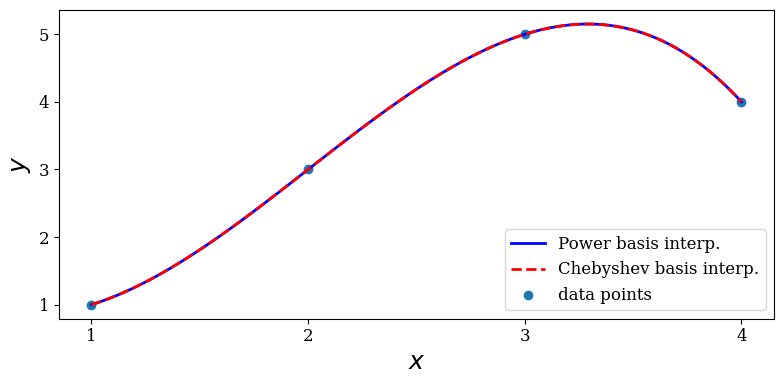
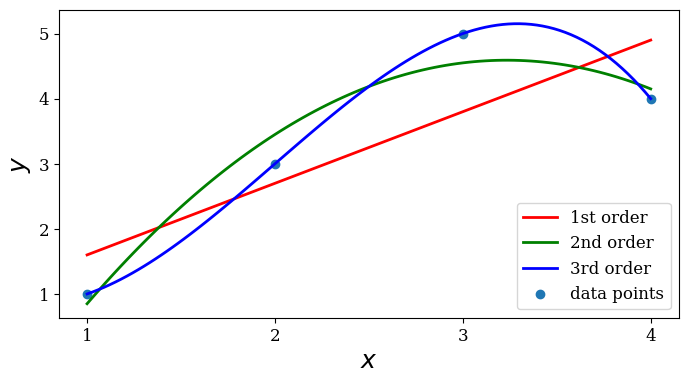
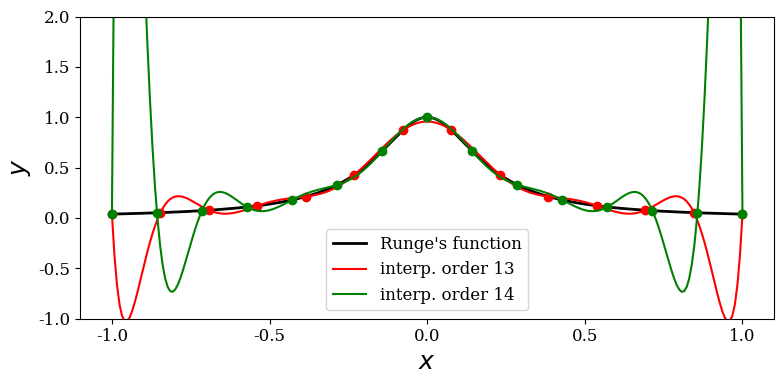
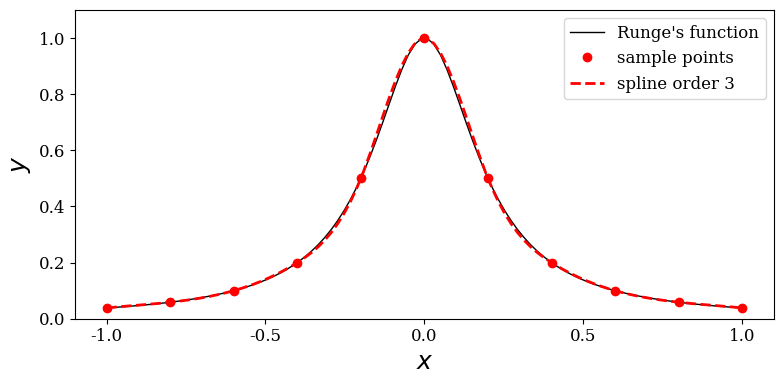
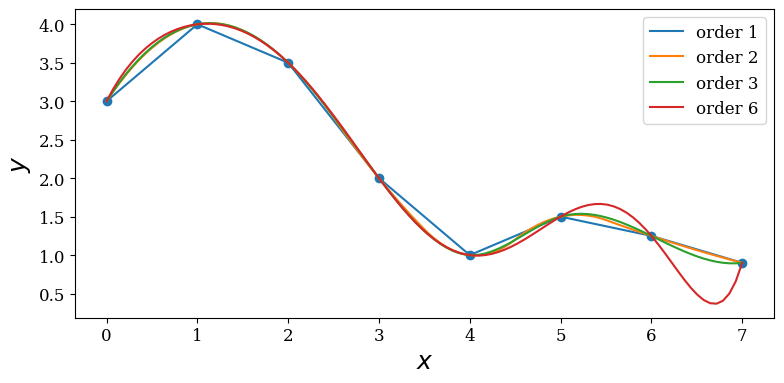

Generate these figures, in order, with matplotlib: (Note: this script raises an exception after producing the figures.)

# coding: utf-8

# # Chapter 7: Interpolation

# [redacted]
# 
# Source code listings for [Numerical Python - A Practical Techniques Approach for Industry](http://www.apress.com/9781484205549) (ISBN 978-1-484205-54-9).
# 
# The source code listings can be downloaded from http://www.apress.com/9781484205549

# In[1]:

get_ipython().magic(u'matplotlib inline')

import matplotlib as mpl
mpl.rcParams["font.family"] = "serif"
mpl.rcParams["font.size"] = "12"


# In[2]:

import numpy as np


# In[3]:

from numpy import polynomial as P


# In[4]:

from scipy import interpolate


# In[5]:

import matplotlib.pyplot as plt


# In[6]:

from scipy import linalg


# # Polynomials

# In[7]:

p1 = P.Polynomial([1,2,3])


# In[8]:

p1


# In[9]:

p2 = P.Polynomial.fromroots([-1, 1])


# In[10]:

p2


# In[11]:

p1.roots()


# In[12]:

p2.roots()


# In[13]:

p1.coef


# In[14]:

p1.domain


# In[15]:

p1.window


# In[16]:

p1([1.5, 2.5, 3.5])


# In[17]:

p1+p2


# In[18]:

p2 / 5


# In[19]:

p1 = P.Polynomial.fromroots([1, 2, 3])


# In[20]:

p1


# In[21]:

p2 = P.Polynomial.fromroots([2])


# In[22]:

p2


# In[23]:

p3 = p1 // p2


# In[24]:

p3


# In[25]:

p3.roots()


# In[26]:

p2


# In[27]:

c1 = P.Chebyshev([1, 2, 3])


# In[28]:

c1


# In[29]:

c1.roots()


# In[30]:

c = P.Chebyshev.fromroots([-1, 1])


# In[31]:

c


# In[32]:

l = P.Legendre.fromroots([-1, 1])


# In[33]:

l


# In[34]:

c([0.5, 1.5, 2.5])


# In[35]:

l([0.5, 1.5, 2.5])


# # Polynomial interpolation

# In[36]:

x = np.array([1, 2, 3, 4])
y = np.array([1, 3, 5, 4])


# In[37]:

deg = len(x) - 1


# In[38]:

A = P.polynomial.polyvander(x, deg)


# In[39]:

c = linalg.solve(A, y)


# In[40]:

c


# In[41]:

f1 = P.Polynomial(c)


# In[42]:

f1(2.5)


# In[43]:

A = P.chebyshev.chebvander(x, deg)


# In[44]:

c = linalg.solve(A, y)


# In[45]:

c


# In[46]:

f2 = P.Chebyshev(c)


# In[47]:

f2(2.5)


# In[48]:

xx = np.linspace(x.min(), x.max(), 100)

fig, ax = plt.subplots(1, 1, figsize=(8, 4))

ax.plot(xx, f1(xx), 'b', lw=2, label='Power basis interp.')
ax.plot(xx, f2(xx), 'r--', lw=2, label='Chebyshev basis interp.')
ax.scatter(x, y, label='data points')

ax.legend(loc=4)
ax.set_xticks(x)
ax.set_ylabel(r"$y$", fontsize=18)
ax.set_xlabel(r"$x$", fontsize=18)

fig.tight_layout()
fig.savefig('ch7-polynomial-interpolation.pdf');


# In[49]:

f1b = P.Polynomial.fit(x, y, deg)


# In[50]:

f1b


# In[51]:

f2b = P.Chebyshev.fit(x, y, deg)


# In[52]:

f2b


# In[53]:

np.linalg.cond(P.chebyshev.chebvander(x, deg))


# In[54]:

np.linalg.cond(P.chebyshev.chebvander((2*x-5)/3.0, deg))


# In[55]:

(2 * x - 5)/3.0


# In[56]:

f1 = P.Polynomial.fit(x, y, 1)
f2 = P.Polynomial.fit(x, y, 2)
f3 = P.Polynomial.fit(x, y, 3)


# In[57]:

xx = np.linspace(x.min(), x.max(), 100)

fig, ax = plt.subplots(1, 1, figsize=(8, 4))

ax.plot(xx, f1(xx), 'r', lw=2, label='1st order')
ax.plot(xx, f2(xx), 'g', lw=2, label='2nd order')
ax.plot(xx, f3(xx), 'b', lw=2, label='3rd order')
ax.scatter(x, y, label='data points')

ax.legend(loc=4)
ax.set_xticks(x)
ax.set_ylabel(r"$y$", fontsize=18)
ax.set_xlabel(r"$x$", fontsize=18);


# ## Runge problem

# In[58]:

def runge(x):
    return 1/(1 + 25 * x**2)


# In[59]:

def runge_interpolate(n):
    x = np.linspace(-1, 1, n+1)
    p = P.Polynomial.fit(x, runge(x), deg=n)
    return x, p


# In[60]:

xx = np.linspace(-1, 1, 250)


# In[61]:

fig, ax = plt.subplots(1, 1, figsize=(8, 4))

ax.plot(xx, runge(xx), 'k', lw=2, label="Runge's function")

n = 13
x, p = runge_interpolate(n)
ax.plot(x, runge(x), 'ro')
ax.plot(xx, p(xx), 'r', label='interp. order %d' % n)

n = 14
x, p = runge_interpolate(n)
ax.plot(x, runge(x), 'go')
ax.plot(xx, p(xx), 'g', label='interp. order %d' % n)

ax.legend(loc=8)
ax.set_xlim(-1.1, 1.1)
ax.set_ylim(-1, 2)
ax.set_xticks([-1, -0.5, 0, 0.5, 1])
ax.set_ylabel(r"$y$", fontsize=18)
ax.set_xlabel(r"$x$", fontsize=18)

fig.tight_layout()
fig.savefig('ch7-polynomial-interpolation-runge.pdf');


# # Spline interpolation

# In[62]:

x = np.linspace(-1, 1, 11)


# In[63]:

y = runge(x)


# In[64]:

f = interpolate.interp1d(x, y, kind=3)


# In[65]:

xx = np.linspace(-1, 1, 100)


# In[66]:

fig, ax = plt.subplots(figsize=(8, 4))

ax.plot(xx, runge(xx), 'k', lw=1, label="Runge's function")
ax.plot(x, y, 'ro', label='sample points')
ax.plot(xx, f(xx), 'r--', lw=2, label='spline order 3')

ax.legend()
ax.set_ylim(0, 1.1)
ax.set_xticks([-1, -0.5, 0, 0.5, 1])
ax.set_ylabel(r"$y$", fontsize=18)
ax.set_xlabel(r"$x$", fontsize=18)

fig.tight_layout()
fig.savefig('ch7-spline-interpolation-runge.pdf');


# In[67]:

x = np.array([0, 1, 2, 3, 4, 5, 6, 7])


# In[68]:

y = np.array([3, 4, 3.5, 2, 1, 1.5, 1.25, 0.9])


# In[69]:

xx = np.linspace(x.min(), x.max(), 100)


# In[70]:

fig, ax = plt.subplots(figsize=(8, 4))

ax.scatter(x, y)

for n in [1, 2, 3, 6]:
    f = interpolate.interp1d(x, y, kind=n)
    ax.plot(xx, f(xx), label='order %d' % n)

ax.legend()
ax.set_ylabel(r"$y$", fontsize=18)
ax.set_xlabel(r"$x$", fontsize=18)

fig.tight_layout()
fig.savefig('ch7-spline-interpolation-orders.pdf');


# # Multivariate interpolation

# ### Regular grid

# In[71]:

x = y = np.linspace(-2, 2, 10)


# In[72]:

def f(x, y):
    return np.exp(-(x + .5)**2 - 2*(y + .5)**2) - np.exp(-(x - .5)**2 - 2*(y - .5)**2)


# In[73]:

X, Y = np.meshgrid(x, y)


# In[74]:

# simulate noisy data at fixed grid points X, Y
Z = f(X, Y) + 0.05 * np.random.randn(*X.shape)


# In[75]:

f_interp = interpolate.interp2d(x, y, Z, kind='cubic')


# In[76]:

xx = yy = np.linspace(x.min(), x.max(), 100)


# In[77]:

ZZi = f_interp(xx, yy)


# In[78]:

XX, YY = np.meshgrid(xx, yy)


# In[79]:

fig, axes = plt.subplots(1, 2, figsize=(12, 5))

c = axes[0].contourf(XX, YY, f(XX, YY), 15, cmap=plt.cm.RdBu)
axes[0].set_xlabel(r"$x$", fontsize=20)
axes[0].set_ylabel(r"$y$", fontsize=20)
axes[0].set_title("exact / high sampling")
cb = fig.colorbar(c, ax=axes[0])
cb.set_label(r"$z$", fontsize=20)

c = axes[1].contourf(XX, YY, ZZi, 15, cmap=plt.cm.RdBu)
axes[1].set_ylim(-2.1, 2.1)
axes[1].set_xlim(-2.1, 2.1)
axes[1].set_xlabel(r"$x$", fontsize=20)
axes[1].set_ylabel(r"$y$", fontsize=20)
axes[1].scatter(X, Y, marker='x', color='k')
axes[1].set_title("interpolation of noisy data / low sampling")
cb = fig.colorbar(c, ax=axes[1])
cb.set_label(r"$z$", fontsize=20)

fig.tight_layout()
fig.savefig('ch7-multivariate-interpolation-regular-grid.pdf')


# In[80]:

fig, ax = plt.subplots(1, 1, figsize=(6, 5))

c = ax.contourf(XX, YY, ZZi, 15, cmap=plt.cm.RdBu)
ax.set_ylim(-2.1, 2.1)
ax.set_xlim(-2.1, 2.1)
ax.set_xlabel(r"$x$", fontsize=20)
ax.set_ylabel(r"$y$", fontsize=20)
ax.scatter(X, Y, marker='x', color='k')
cb = fig.colorbar(c, ax=ax)
cb.set_label(r"$z$", fontsize=20)

fig.tight_layout()
#fig.savefig('ch7-multivariate-interpolation-regular-grid.pdf')


# ### Irregular grid

# In[81]:

np.random.seed(115925231)


# In[82]:

x = y = np.linspace(-1, 1, 100)


# In[83]:

X, Y = np.meshgrid(x, y)


# In[84]:

def f(x, y):
    return np.exp(-x**2 - y**2) * np.cos(4*x) * np.sin(6*y)


# In[85]:

Z = f(X, Y)


# In[86]:

N = 500


# In[87]:

xdata = np.random.uniform(-1, 1, N)


# In[88]:

ydata = np.random.uniform(-1, 1, N)


# In[89]:

zdata = f(xdata, ydata)


# In[90]:

fig, ax = plt.subplots(figsize=(8, 6))
c = ax.contourf(X, Y, Z, 15, cmap=plt.cm.RdBu);
ax.scatter(xdata, ydata, marker='.')
ax.set_ylim(-1,1)
ax.set_xlim(-1,1)
ax.set_xlabel(r"$x$", fontsize=20)
ax.set_ylabel(r"$y$", fontsize=20)

cb = fig.colorbar(c, ax=ax)
cb.set_label(r"$z$", fontsize=20)

fig.tight_layout()
fig.savefig('ch7-multivariate-interpolation-exact.pdf');


# In[91]:

def z_interpolate(xdata, ydata, zdata):
    Zi_0 = interpolate.griddata((xdata, ydata), zdata, (X, Y), method='nearest')
    Zi_1 = interpolate.griddata((xdata, ydata), zdata, (X, Y), method='linear')
    Zi_3 = interpolate.griddata((xdata, ydata), zdata, (X, Y), method='cubic')
    return Zi_0, Zi_1, Zi_3


# In[92]:

fig, axes = plt.subplots(3, 3, figsize=(12, 12), sharex=True, sharey=True)

n_vec = [50, 150, 500]

for idx, n in enumerate(n_vec):
    Zi_0, Zi_1, Zi_3 = z_interpolate(xdata[:n], ydata[:n], zdata[:n])
    axes[idx, 0].contourf(X, Y, Zi_0, 15, cmap=plt.cm.RdBu)
    axes[idx, 0].set_ylabel("%d data points\ny" % n, fontsize=16)
    axes[idx, 0].set_title("nearest", fontsize=16)
    axes[idx, 1].contourf(X, Y, Zi_1, 15, cmap=plt.cm.RdBu)
    axes[idx, 1].set_title("linear", fontsize=16)
    axes[idx, 2].contourf(X, Y, Zi_3, 15, cmap=plt.cm.RdBu)
    axes[idx, 2].set_title("cubic", fontsize=16)

for m in range(len(n_vec)):
    axes[idx, m].set_xlabel("x", fontsize=16)
    
fig.tight_layout()
fig.savefig('ch7-multivariate-interpolation-interp.pdf');


# # Versions

# In[93]:

get_ipython().magic(u'reload_ext version_information')


# In[94]:

get_ipython().magic(u'version_information scipy, numpy, matplotlib')

